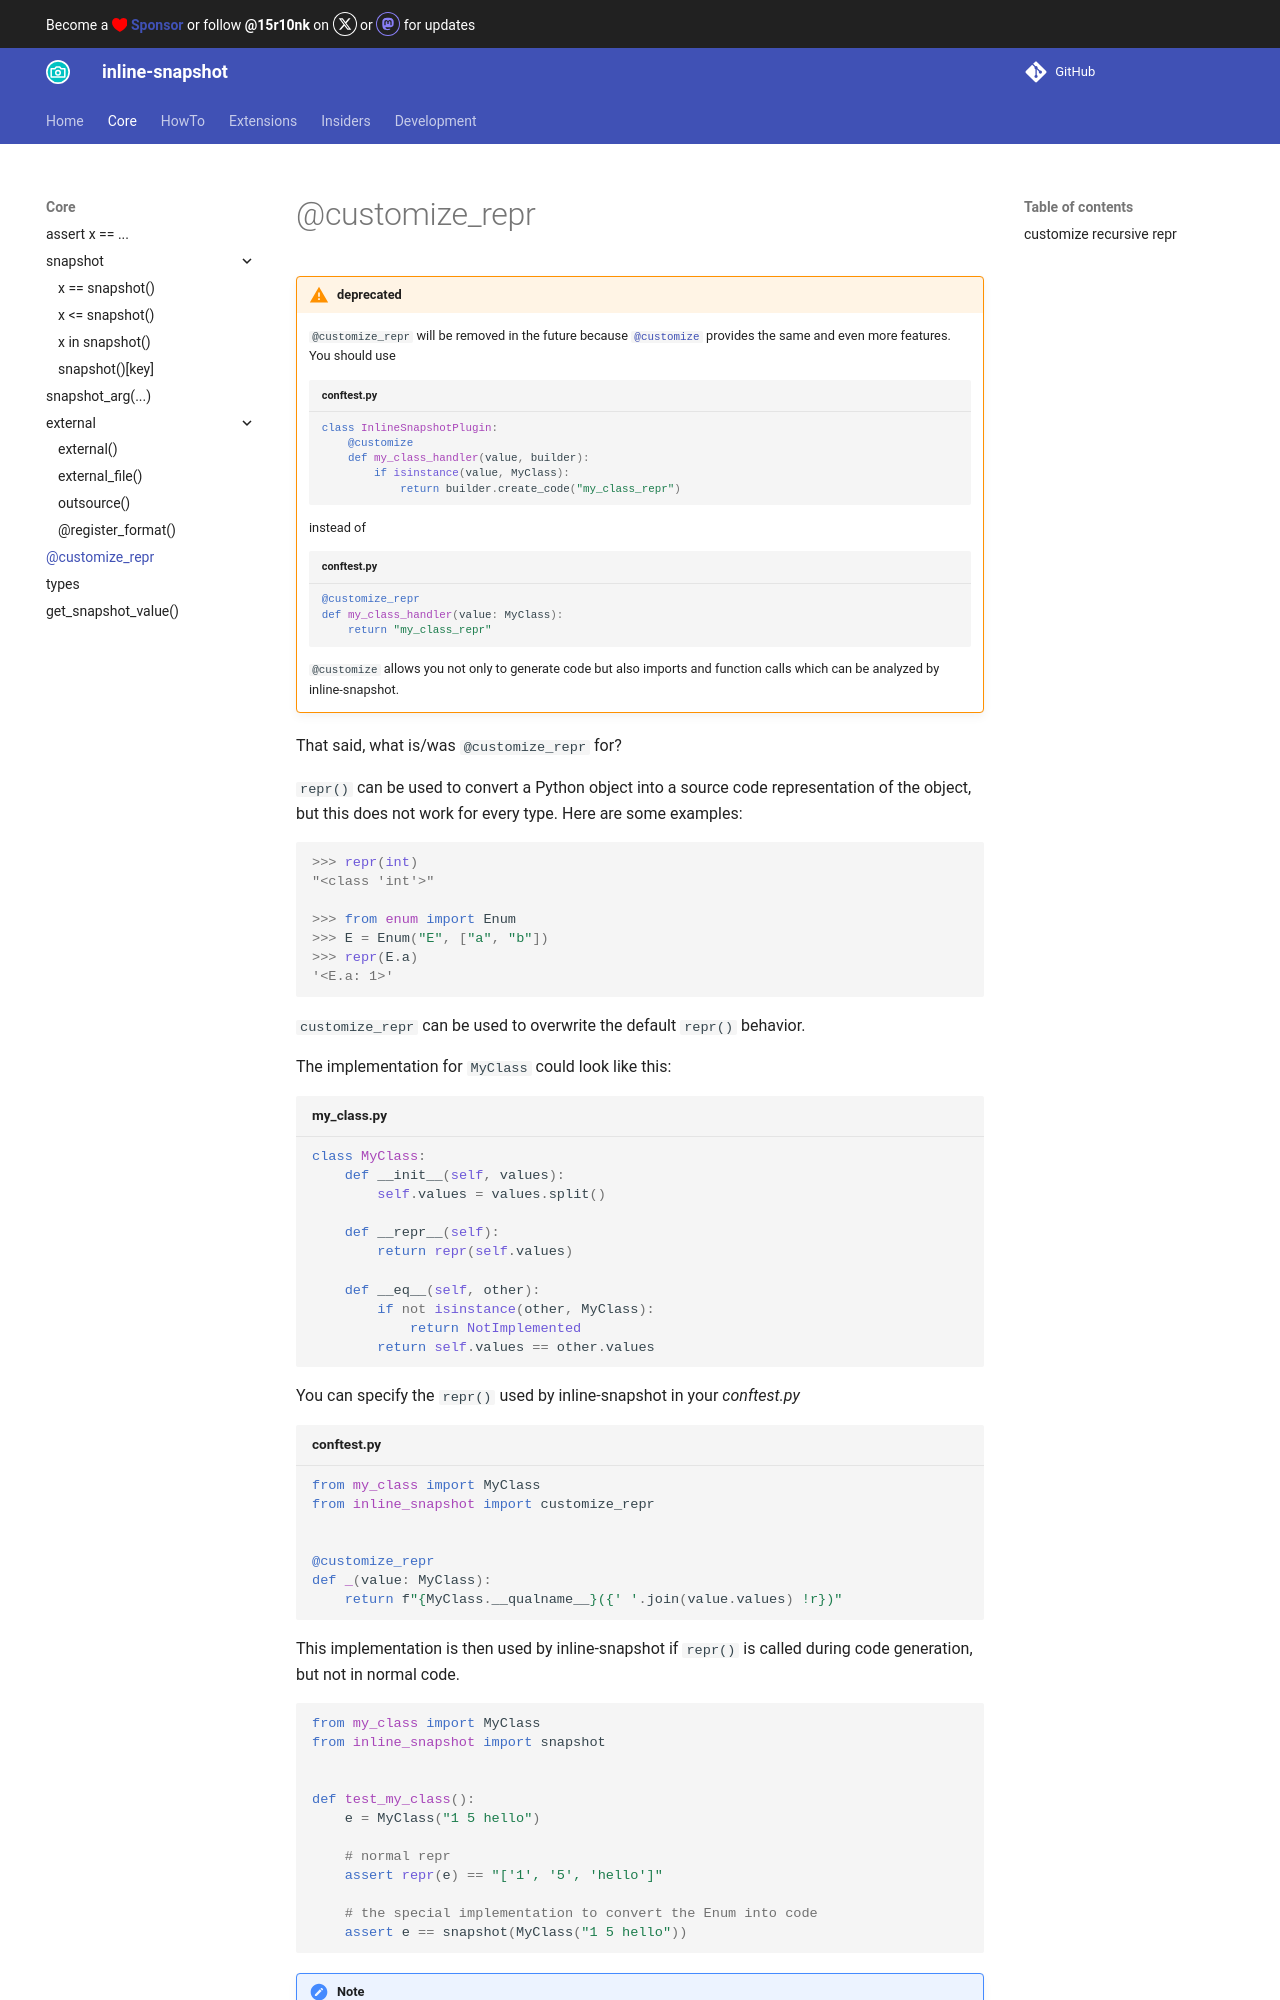

repository: 15r10nk/inline-snapshot · page: 0.35/customize_repr/index.html · generator: mkdocs


!!! warning "deprecated"
    `@customize_repr` will be removed in the future because [`@customize`](plugin.md#customize-examples) provides the same and even more features.
    You should use

    ``` python title="conftest.py"
    class InlineSnapshotPlugin:
        @customize
        def my_class_handler(value, builder):
            if isinstance(value, MyClass):
                return builder.create_code("my_class_repr")
    ```

    instead of

    ``` python title="conftest.py"
    @customize_repr
    def my_class_handler(value: MyClass):
        return "my_class_repr"
    ```

    `@customize` allows you not only to generate code but also imports and function calls which can be analyzed by inline-snapshot.


That said, what is/was `@customize_repr` for?

`repr()` can be used to convert a Python object into a source code representation of the object, but this does not work for every type.
Here are some examples:

```pycon
>>> repr(int)
"<class 'int'>"

>>> from enum import Enum
>>> E = Enum("E", ["a", "b"])
>>> repr(E.a)
'<E.a: 1>'
```

`customize_repr` can be used to overwrite the default `repr()` behavior.

The implementation for `MyClass` could look like this:

<!-- inline-snapshot-lib: my_class.py -->
``` python title="my_class.py"
class MyClass:
    def __init__(self, values):
        self.values = values.split()

    def __repr__(self):
        return repr(self.values)

    def __eq__(self, other):
        if not isinstance(other, MyClass):
            return NotImplemented
        return self.values == other.values
```

You can specify the `repr()` used by inline-snapshot in your *conftest.py*

<!-- inline-snapshot-lib: conftest.py -->
``` python title="conftest.py"
from my_class import MyClass
from inline_snapshot import customize_repr


@customize_repr
def _(value: MyClass):
    return f"{MyClass.__qualname__}({' '.join(value.values) !r})"
```

This implementation is then used by inline-snapshot if `repr()` is called during code generation, but not in normal code.

<!-- inline-snapshot: create fix first_block outcome-passed=1 -->
``` python
from my_class import MyClass
from inline_snapshot import snapshot


def test_my_class():
    e = MyClass("1 5 hello")

    # normal repr
    assert repr(e) == "['1', '5', 'hello']"

    # the special implementation to convert the Enum into code
    assert e == snapshot(MyClass("1 5 hello"))
```
